Image classification data set "images" (dhruvp/wbc-classification on GitHub). Class labels (4): eosinophil, lymphocyte, monocyte, neutrophil.

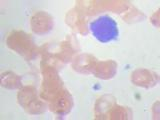
Label: lymphocyte

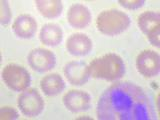
Label: eosinophil

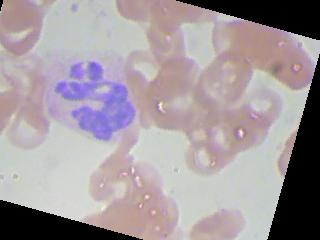
Label: neutrophil

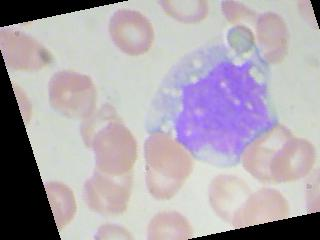
Label: monocyte

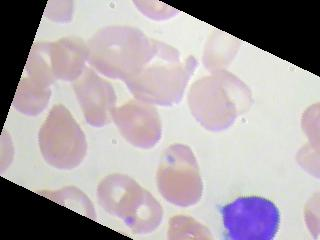
Label: lymphocyte

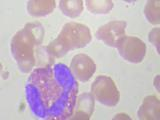
Label: eosinophil
